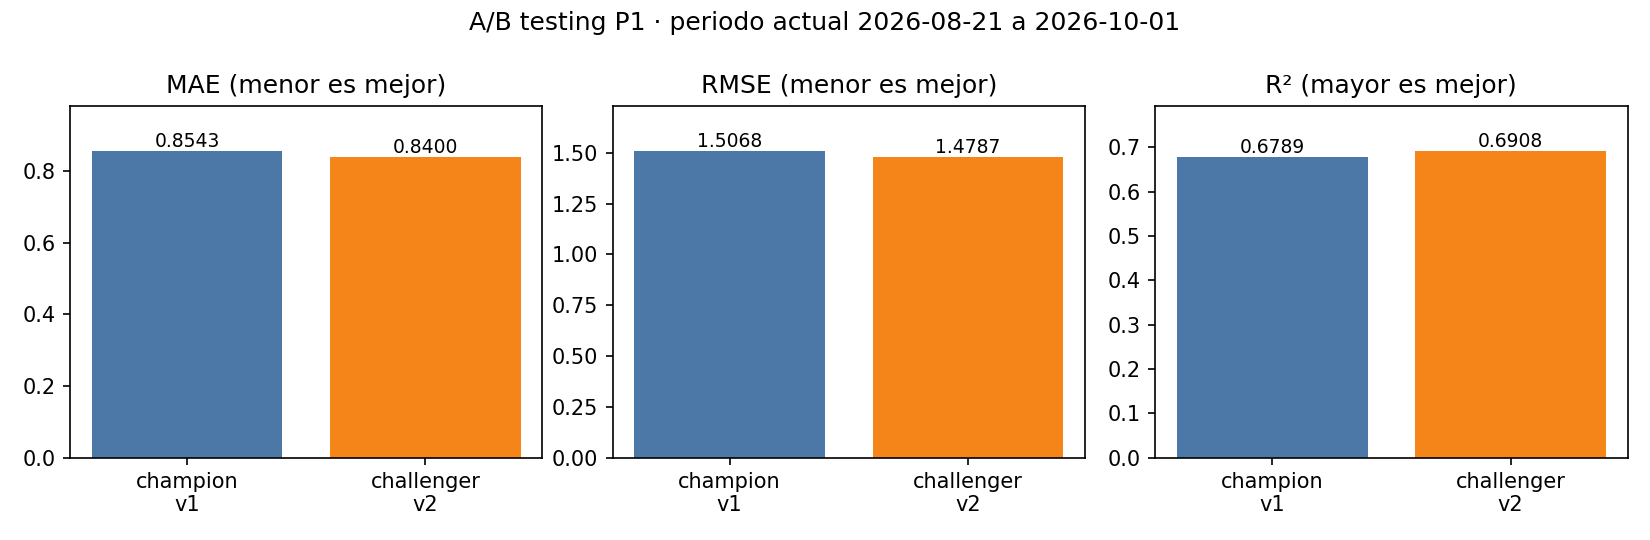

The data file committed next to this chart (first rows):
rol, alias, version, candidato, mae, rmse, r2
champion, champion, 1, P1-HGB-02, 0.8543, 1.507, 0.6789
challenger, challenger, 2, P1-HGB-04, 0.84, 1.479, 0.6908
